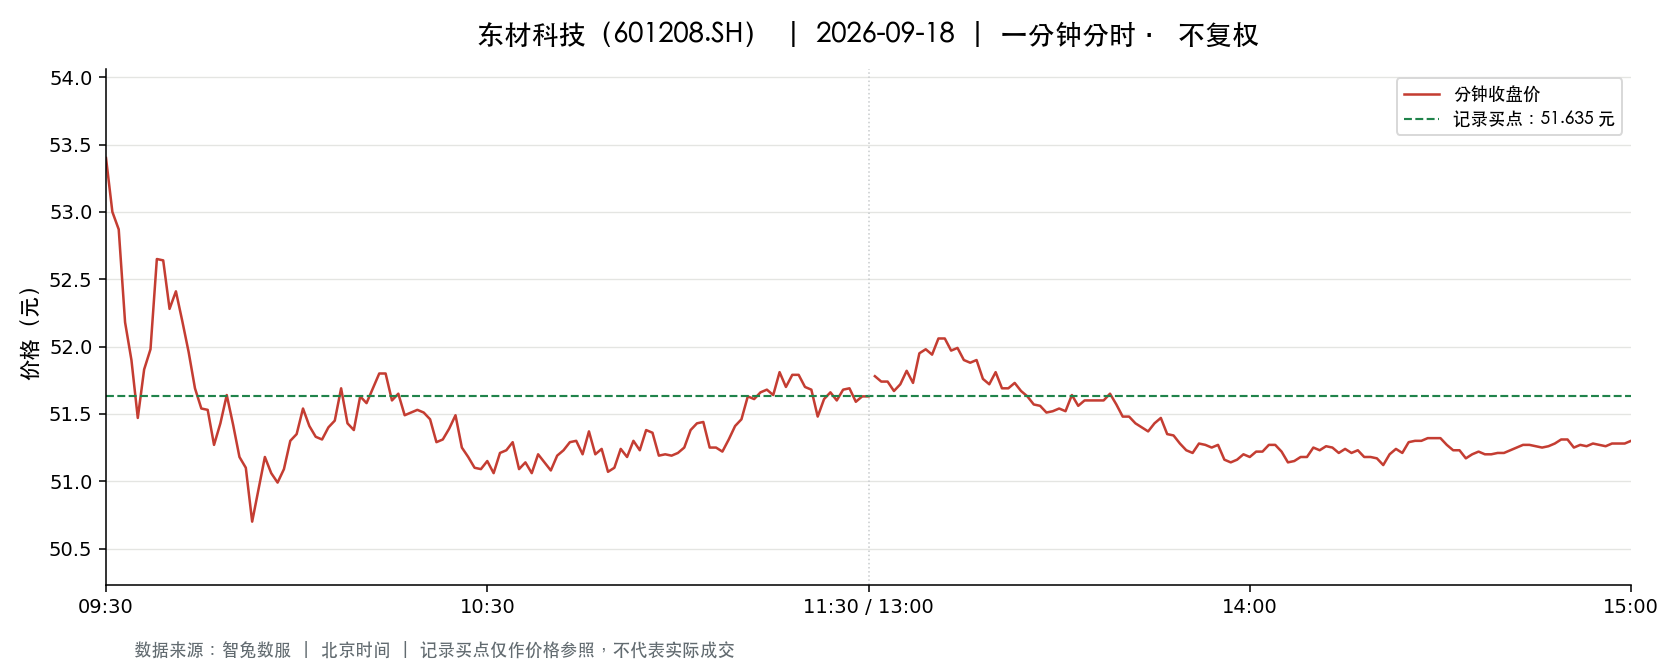

Data behind this chart, as committed beside it:
t, o, h, l, c, v, a, pc, sf
2026-09-18 09:30:00, 53.4, 53.4, 53.4, 53.4, 5790, 30918600, 52.3, 0.0
2026-09-18 09:31:00, 53.29, 53.48, 52.88, 53.0, 34313, 182497365, 53.4, 0.0
2026-09-18 09:32:00, 53.0, 53.16, 52.87, 52.87, 24024, 127404834, 53.0, 0.0
2026-09-18 09:33:00, 52.83, 52.83, 52.05, 52.18, 13534, 71071098, 52.87, 0.0
2026-09-18 09:34:00, 52.05, 52.15, 51.77, 51.9, 17650, 91745673, 52.18, 0.0
2026-09-18 09:35:00, 51.94, 51.97, 51.47, 51.47, 15525, 80402637, 51.9, 0.0
2026-09-18 09:36:00, 51.37, 51.83, 51.17, 51.83, 16499, 84890226, 51.47, 0.0
2026-09-18 09:37:00, 51.85, 52.2, 51.85, 51.98, 11121, 57864366, 51.83, 0.0
2026-09-18 09:38:00, 51.96, 52.65, 51.96, 52.65, 7293, 38105402, 51.98, 0.0
2026-09-18 09:39:00, 52.71, 52.8, 52.62, 52.64, 11582, 61039614, 52.65, 0.0
2026-09-18 09:40:00, 52.64, 52.64, 52.28, 52.28, 6335, 33249875, 52.64, 0.0
2026-09-18 09:41:00, 52.27, 52.49, 52.11, 52.41, 7082, 37006566, 52.28, 0.0
2026-09-18 09:42:00, 52.41, 52.43, 52.12, 52.19, 8161, 42611138, 52.41, 0.0
2026-09-18 09:43:00, 52.19, 52.35, 51.96, 51.96, 9852, 51388119, 52.19, 0.0
2026-09-18 09:44:00, 51.91, 51.91, 51.68, 51.69, 8562, 44330504, 51.96, 0.0
2026-09-18 09:45:00, 51.68, 51.88, 51.54, 51.54, 10939, 56611580, 51.69, 0.0
2026-09-18 09:46:00, 51.53, 51.59, 51.46, 51.53, 10453, 53844099, 51.54, 0.0
2026-09-18 09:47:00, 51.52, 51.62, 51.27, 51.27, 11334, 58284934, 51.53, 0.0
2026-09-18 09:48:00, 51.25, 51.49, 51.25, 51.43, 7737, 39743751, 51.27, 0.0
2026-09-18 09:49:00, 51.53, 51.68, 51.53, 51.64, 6408, 33059571, 51.43, 0.0
2026-09-18 09:50:00, 51.58, 51.58, 51.32, 51.42, 7136, 36690130, 51.64, 0.0
2026-09-18 09:51:00, 51.39, 51.39, 51.18, 51.18, 12065, 61824172, 51.42, 0.0
2026-09-18 09:52:00, 51.18, 51.18, 51.04, 51.1, 9637, 49251970, 51.18, 0.0
2026-09-18 09:53:00, 51.09, 51.15, 50.68, 50.7, 12978, 66173687, 51.1, 0.0
2026-09-18 09:54:00, 50.62, 51.03, 50.5, 50.94, 13435, 68135679, 50.7, 0.0
2026-09-18 09:55:00, 51.01, 51.18, 51.0, 51.18, 11492, 58677858, 50.94, 0.0
2026-09-18 09:56:00, 51.23, 51.42, 51.06, 51.06, 6941, 35600430, 51.18, 0.0
2026-09-18 09:57:00, 50.99, 50.99, 50.82, 50.99, 6130, 31189331, 51.06, 0.0
2026-09-18 09:58:00, 50.99, 51.09, 50.88, 51.09, 3041, 15498561, 50.99, 0.0
2026-09-18 09:59:00, 51.09, 51.3, 51.09, 51.3, 4440, 22744823, 51.09, 0.0
2026-09-18 10:00:00, 51.27, 51.35, 51.2, 51.35, 3267, 16759947, 51.3, 0.0
2026-09-18 10:01:00, 51.37, 51.54, 51.35, 51.54, 2749, 14139279, 51.35, 0.0
2026-09-18 10:02:00, 51.55, 51.56, 51.39, 51.41, 3207, 16506320, 51.54, 0.0
2026-09-18 10:03:00, 51.43, 51.45, 51.33, 51.33, 3839, 19736696, 51.41, 0.0
2026-09-18 10:04:00, 51.33, 51.51, 51.27, 51.31, 4112, 21147305, 51.33, 0.0
2026-09-18 10:05:00, 51.24, 51.43, 51.21, 51.4, 1999, 10254941, 51.31, 0.0
2026-09-18 10:06:00, 51.38, 51.45, 51.3, 51.45, 2071, 10639403, 51.4, 0.0
2026-09-18 10:07:00, 51.49, 51.69, 51.48, 51.69, 2638, 13599817, 51.45, 0.0
2026-09-18 10:08:00, 51.64, 51.67, 51.43, 51.43, 2241, 11561568, 51.69, 0.0
2026-09-18 10:09:00, 51.43, 51.51, 51.38, 51.38, 2764, 14225633, 51.43, 0.0
2026-09-18 10:10:00, 51.39, 51.63, 51.37, 51.63, 1607, 8267985, 51.38, 0.0
2026-09-18 10:11:00, 51.63, 51.63, 51.57, 51.58, 1623, 8373905, 51.63, 0.0
2026-09-18 10:12:00, 51.56, 51.69, 51.52, 51.69, 2590, 13358587, 51.58, 0.0
2026-09-18 10:13:00, 51.77, 51.89, 51.77, 51.8, 4240, 21982926, 51.69, 0.0
2026-09-18 10:14:00, 51.8, 51.84, 51.78, 51.8, 1704, 8828362, 51.8, 0.0
2026-09-18 10:15:00, 51.8, 51.82, 51.54, 51.6, 1740, 9002519, 51.8, 0.0
2026-09-18 10:16:00, 51.6, 51.72, 51.6, 51.65, 1683, 8695233, 51.6, 0.0
2026-09-18 10:17:00, 51.64, 51.64, 51.49, 51.49, 1691, 8713694, 51.65, 0.0
2026-09-18 10:18:00, 51.49, 51.51, 51.43, 51.51, 2148, 11056556, 51.49, 0.0
2026-09-18 10:19:00, 51.51, 51.54, 51.47, 51.53, 1709, 8799924, 51.51, 0.0
2026-09-18 10:20:00, 51.54, 51.58, 51.5, 51.51, 1341, 6912878, 51.53, 0.0
2026-09-18 10:21:00, 51.49, 51.5, 51.38, 51.46, 1961, 10086564, 51.51, 0.0
2026-09-18 10:22:00, 51.38, 51.38, 51.29, 51.29, 2229, 11446924, 51.46, 0.0
2026-09-18 10:23:00, 51.28, 51.31, 51.23, 51.31, 1952, 10004421, 51.29, 0.0
2026-09-18 10:24:00, 51.3, 51.39, 51.3, 51.39, 1515, 7778380, 51.31, 0.0
2026-09-18 10:25:00, 51.41, 51.49, 51.4, 51.49, 698.0, 3590122, 51.39, 0.0
2026-09-18 10:26:00, 51.45, 51.45, 51.25, 51.25, 1939, 9960751, 51.49, 0.0
2026-09-18 10:27:00, 51.23, 51.23, 51.17, 51.18, 1452, 7434163, 51.25, 0.0
2026-09-18 10:28:00, 51.2, 51.2, 51.06, 51.1, 3468, 17719926, 51.18, 0.0
2026-09-18 10:29:00, 51.11, 51.11, 51.05, 51.09, 3020, 15426135, 51.1, 0.0
... 181 more rows
